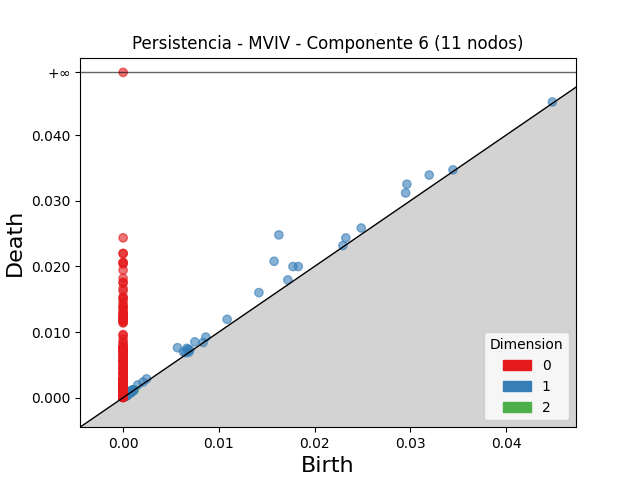

Source data for this figure (header and first rows):
dimension, birth, death
2, 0.001037, 0.001113
2, 0.0008306, 0.0009057
2, 0.0004783, 0.0005422
2, 0.0006843, 0.0007426
2, 0.0004293, 0.0004762
2, 0.0007443, 0.0007855
2, 0.001079, 0.001118
2, 0.0003776, 0.0004081
2, 0.001127, 0.001156
2, 0.001164, 0.001186
2, 0.000343, 0.0003643
2, 0.0005469, 0.0005618
2, 0.0004507, 0.0004641
2, 0.0005488, 0.00056
2, 0.0003871, 0.0003957
2, 0.0005351, 0.0005424
2, 0.0004461, 0.0004531
2, 0.0004844, 0.000488
2, 0.0004809, 0.0004831
2, 0.0003821, 0.0003826
2, 0.0003739, 0.0003743
2, 0.0004158, 0.0004161
1, 0.01627, 0.02479
1, 0.01577, 0.02078
1, 0.02964, 0.03252
1, 0.01774, 0.01997
1, 0.03197, 0.03392
1, 0.005672, 0.007609
1, 0.01418, 0.016
1, 0.0183, 0.01998
1, 0.02951, 0.03118
1, 0.02326, 0.02433
1, 0.01086, 0.01193
1, 0.007491, 0.008499
1, 0.02487, 0.02585
1, 0.006666, 0.007511
1, 0.0172, 0.01793
1, 0.006297, 0.006981
1, 0.008636, 0.009225
1, 0.006764, 0.007343
1, 0.002445, 0.002857
1, 0.001522, 0.001927
1, 0.002069, 0.002382
1, 0.006972, 0.007281
1, 0.006547, 0.006841
1, 0.03446, 0.0347
1, 0.0007091, 0.0009398
1, 0.02295, 0.02317
1, 0.04484, 0.04505
1, 0.0007722, 0.0009779
1, 0.000642, 0.0008295
1, 0.0006486, 0.0008316
1, 0.0007803, 0.0009619
1, 0.0009537, 0.001128
1, 0.0008038, 0.000958
1, 0.0009296, 0.001079
1, 0.000221, 0.0003666
1, 0.0004321, 0.0005763
1, 0.0008876, 0.001031
1, 0.0006892, 0.0008232
... 863 more rows
